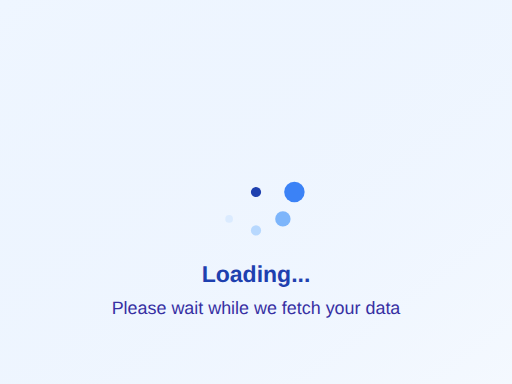
t = 0.00 s
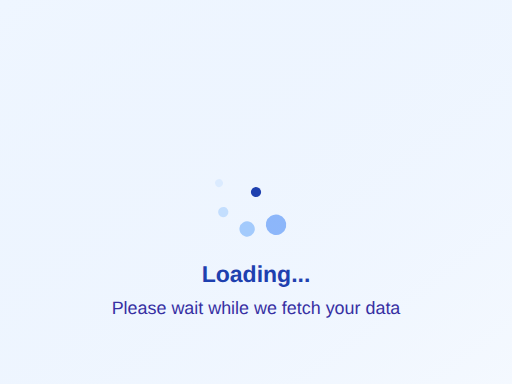
t = 0.33 s
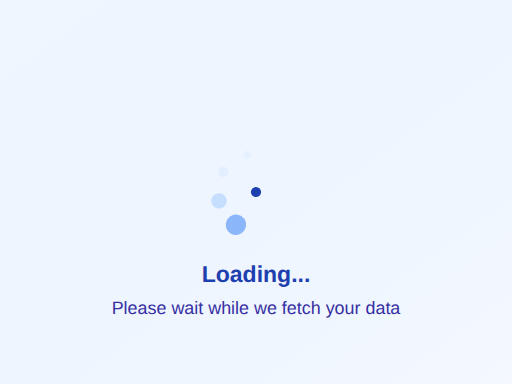
t = 0.68 s
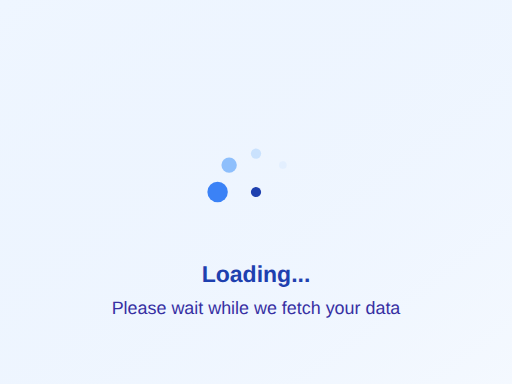
t = 1.00 s
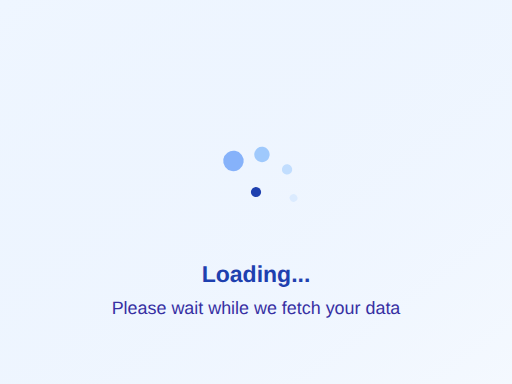
t = 1.30 s
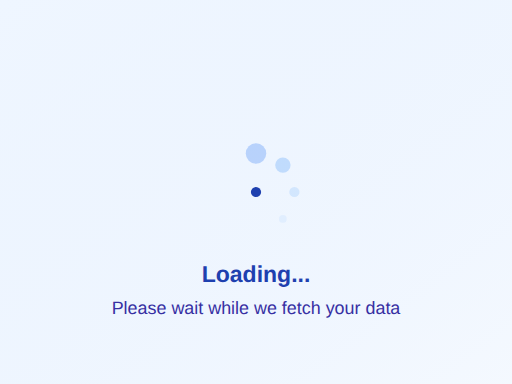
t = 1.50 s

The animated SVG that drew these frames (rendered in a browser with its animation timeline set to each time). Animation: 5 SMIL elements (animate=4,animateTransform=1); one cycle of 2.00 s, repeats indefinitely.

<svg viewBox="0 0 400 300" xmlns="http://www.w3.org/2000/svg">
  <defs>
    <linearGradient id="loadingBg" x1="0%" y1="0%" x2="100%" y2="100%">
      <stop offset="0%" style="stop-color:#EFF6FF;stop-opacity:1" />
      <stop offset="100%" style="stop-color:#DBEAFE;stop-opacity:0.3" />
    </linearGradient>
  </defs>
  
  <!-- Background -->
  <rect width="400" height="300" fill="url(#loadingBg)"/>
  
  <!-- Loading animation -->
  <g transform="translate(200, 150)">
    <!-- Spinning circles -->
    <g>
      <animateTransform attributeName="transform" type="rotate" values="0;360" dur="2s" repeatCount="indefinite"/>
      <circle cx="30" cy="0" r="8" fill="#3B82F6" opacity="1">
        <animate attributeName="opacity" values="1;0.3;1" dur="1s" repeatCount="indefinite"/>
      </circle>
      <circle cx="21" cy="21" r="6" fill="#60A5FA" opacity="0.8">
        <animate attributeName="opacity" values="0.8;0.2;0.8" dur="1s" begin="0.1s" repeatCount="indefinite"/>
      </circle>
      <circle cx="0" cy="30" r="4" fill="#93C5FD" opacity="0.6">
        <animate attributeName="opacity" values="0.6;0.1;0.6" dur="1s" begin="0.2s" repeatCount="indefinite"/>
      </circle>
      <circle cx="-21" cy="21" r="3" fill="#BFDBFE" opacity="0.4">
        <animate attributeName="opacity" values="0.4;0.1;0.4" dur="1s" begin="0.3s" repeatCount="indefinite"/>
      </circle>
    </g>
    
    <!-- Central dot -->
    <circle cx="0" cy="0" r="4" fill="#1E40AF"/>
  </g>
  
  <!-- Text -->
  <text x="200" y="220" font-family="Arial, sans-serif" font-size="18" font-weight="600" fill="#1E40AF" text-anchor="middle">Loading...</text>
  <text x="200" y="245" font-family="Arial, sans-serif" font-size="14" fill="#3730A3" text-anchor="middle">Please wait while we fetch your data</text>
</svg>